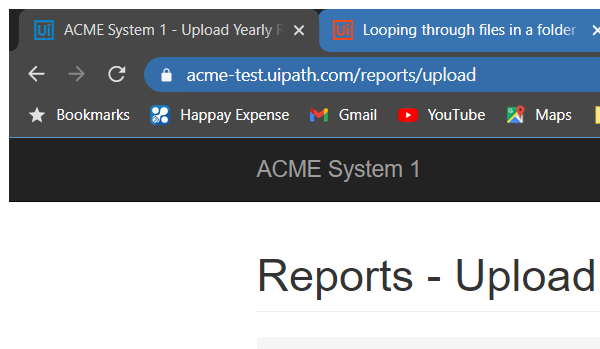
Task: Assignement 2 of RPA developer advanced
Workflow: System1 Upload yearly report

Step 1: Attach Browser 'chrome.exe ACME' in window 'ACME System 1 - Upload Yearly Report' (chrome.exe)

Step 2: type [in_TaxID] into the text box 'vendorTaxID' (no picture)

Step 3: click on the button (no picture)

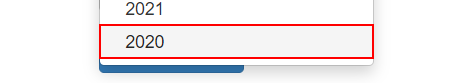
Step 4: click on the link

Step 5: click on the label '*Select Report File*' (no picture)

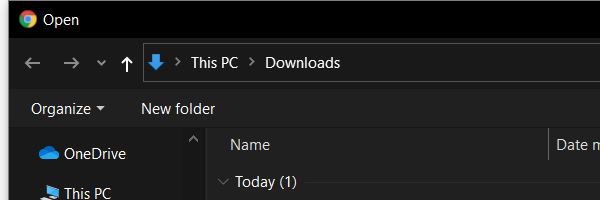
Step 6: Attach Window 'chrome.exe  Open' on the dialog in window 'Open' (chrome.exe)

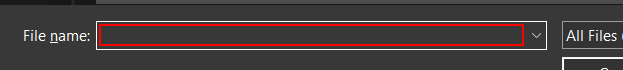
Step 7: type "["D:\UI Path\UI path projects\RPA Developer Advanced\Generate Yearly report\GenerateYearlyReport\Data\Output\"+in_TaxID+"\"+"Yearly-Report-2020-"+in_TaxID+".xlsx"]"

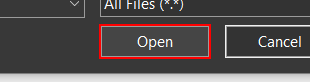
Step 8: click on 'Open' in window 'Open'

Step 9: click on the button 'Upload Report' (no picture)

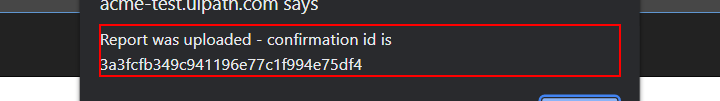
Step 10: get-text from the text 'Report was uploaded - confirmation id is *' in window 'ACME System 1 - Upload Yearly Report - Google Chrome' (chrome.exe)

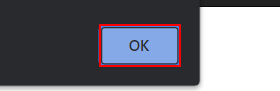
Step 11: click on the push button in window 'ACME System 1 - Upload Yearly Report - Google Chrome' (chrome.exe)

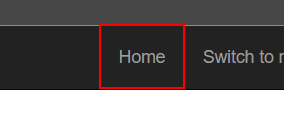
Step 12: click on the link
